Labelled photos from "data_u", an image-classification folder in jrhei/thesis-CNN-rice-qrade-classification. The possible labels are: broken rice, chalky rice, damaged rice, discolored rice, normal rice.

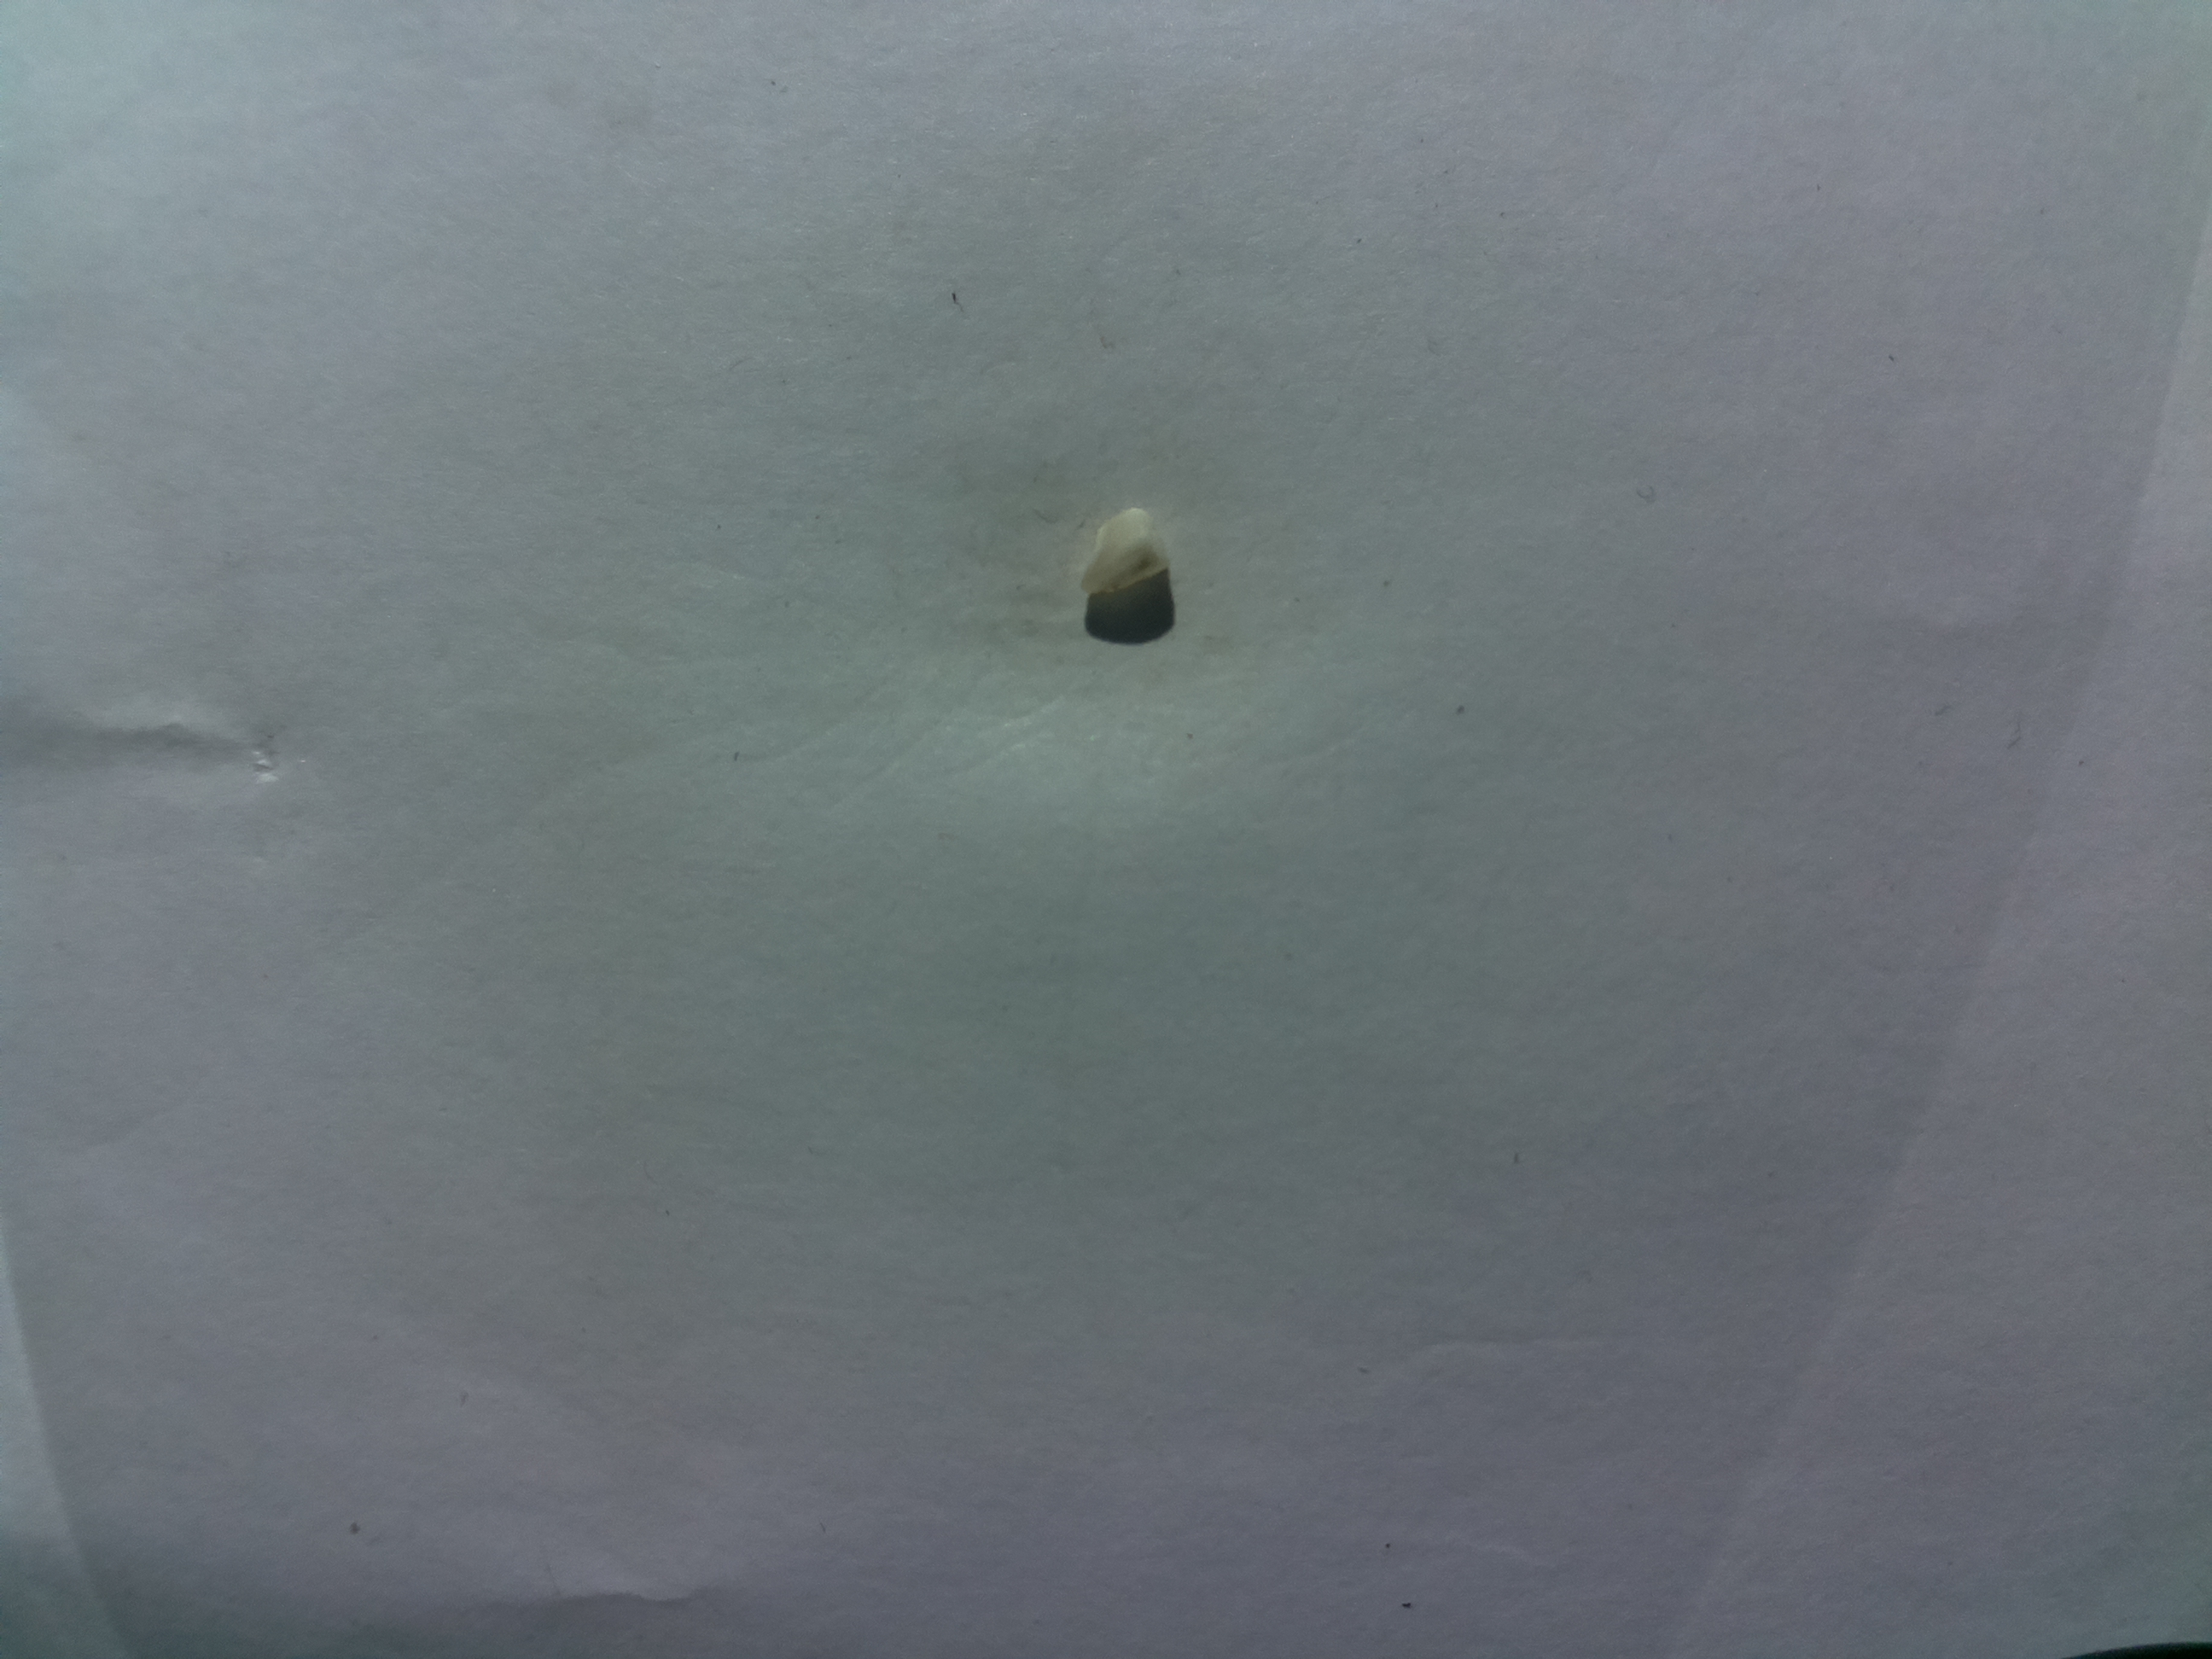
Label: damaged rice

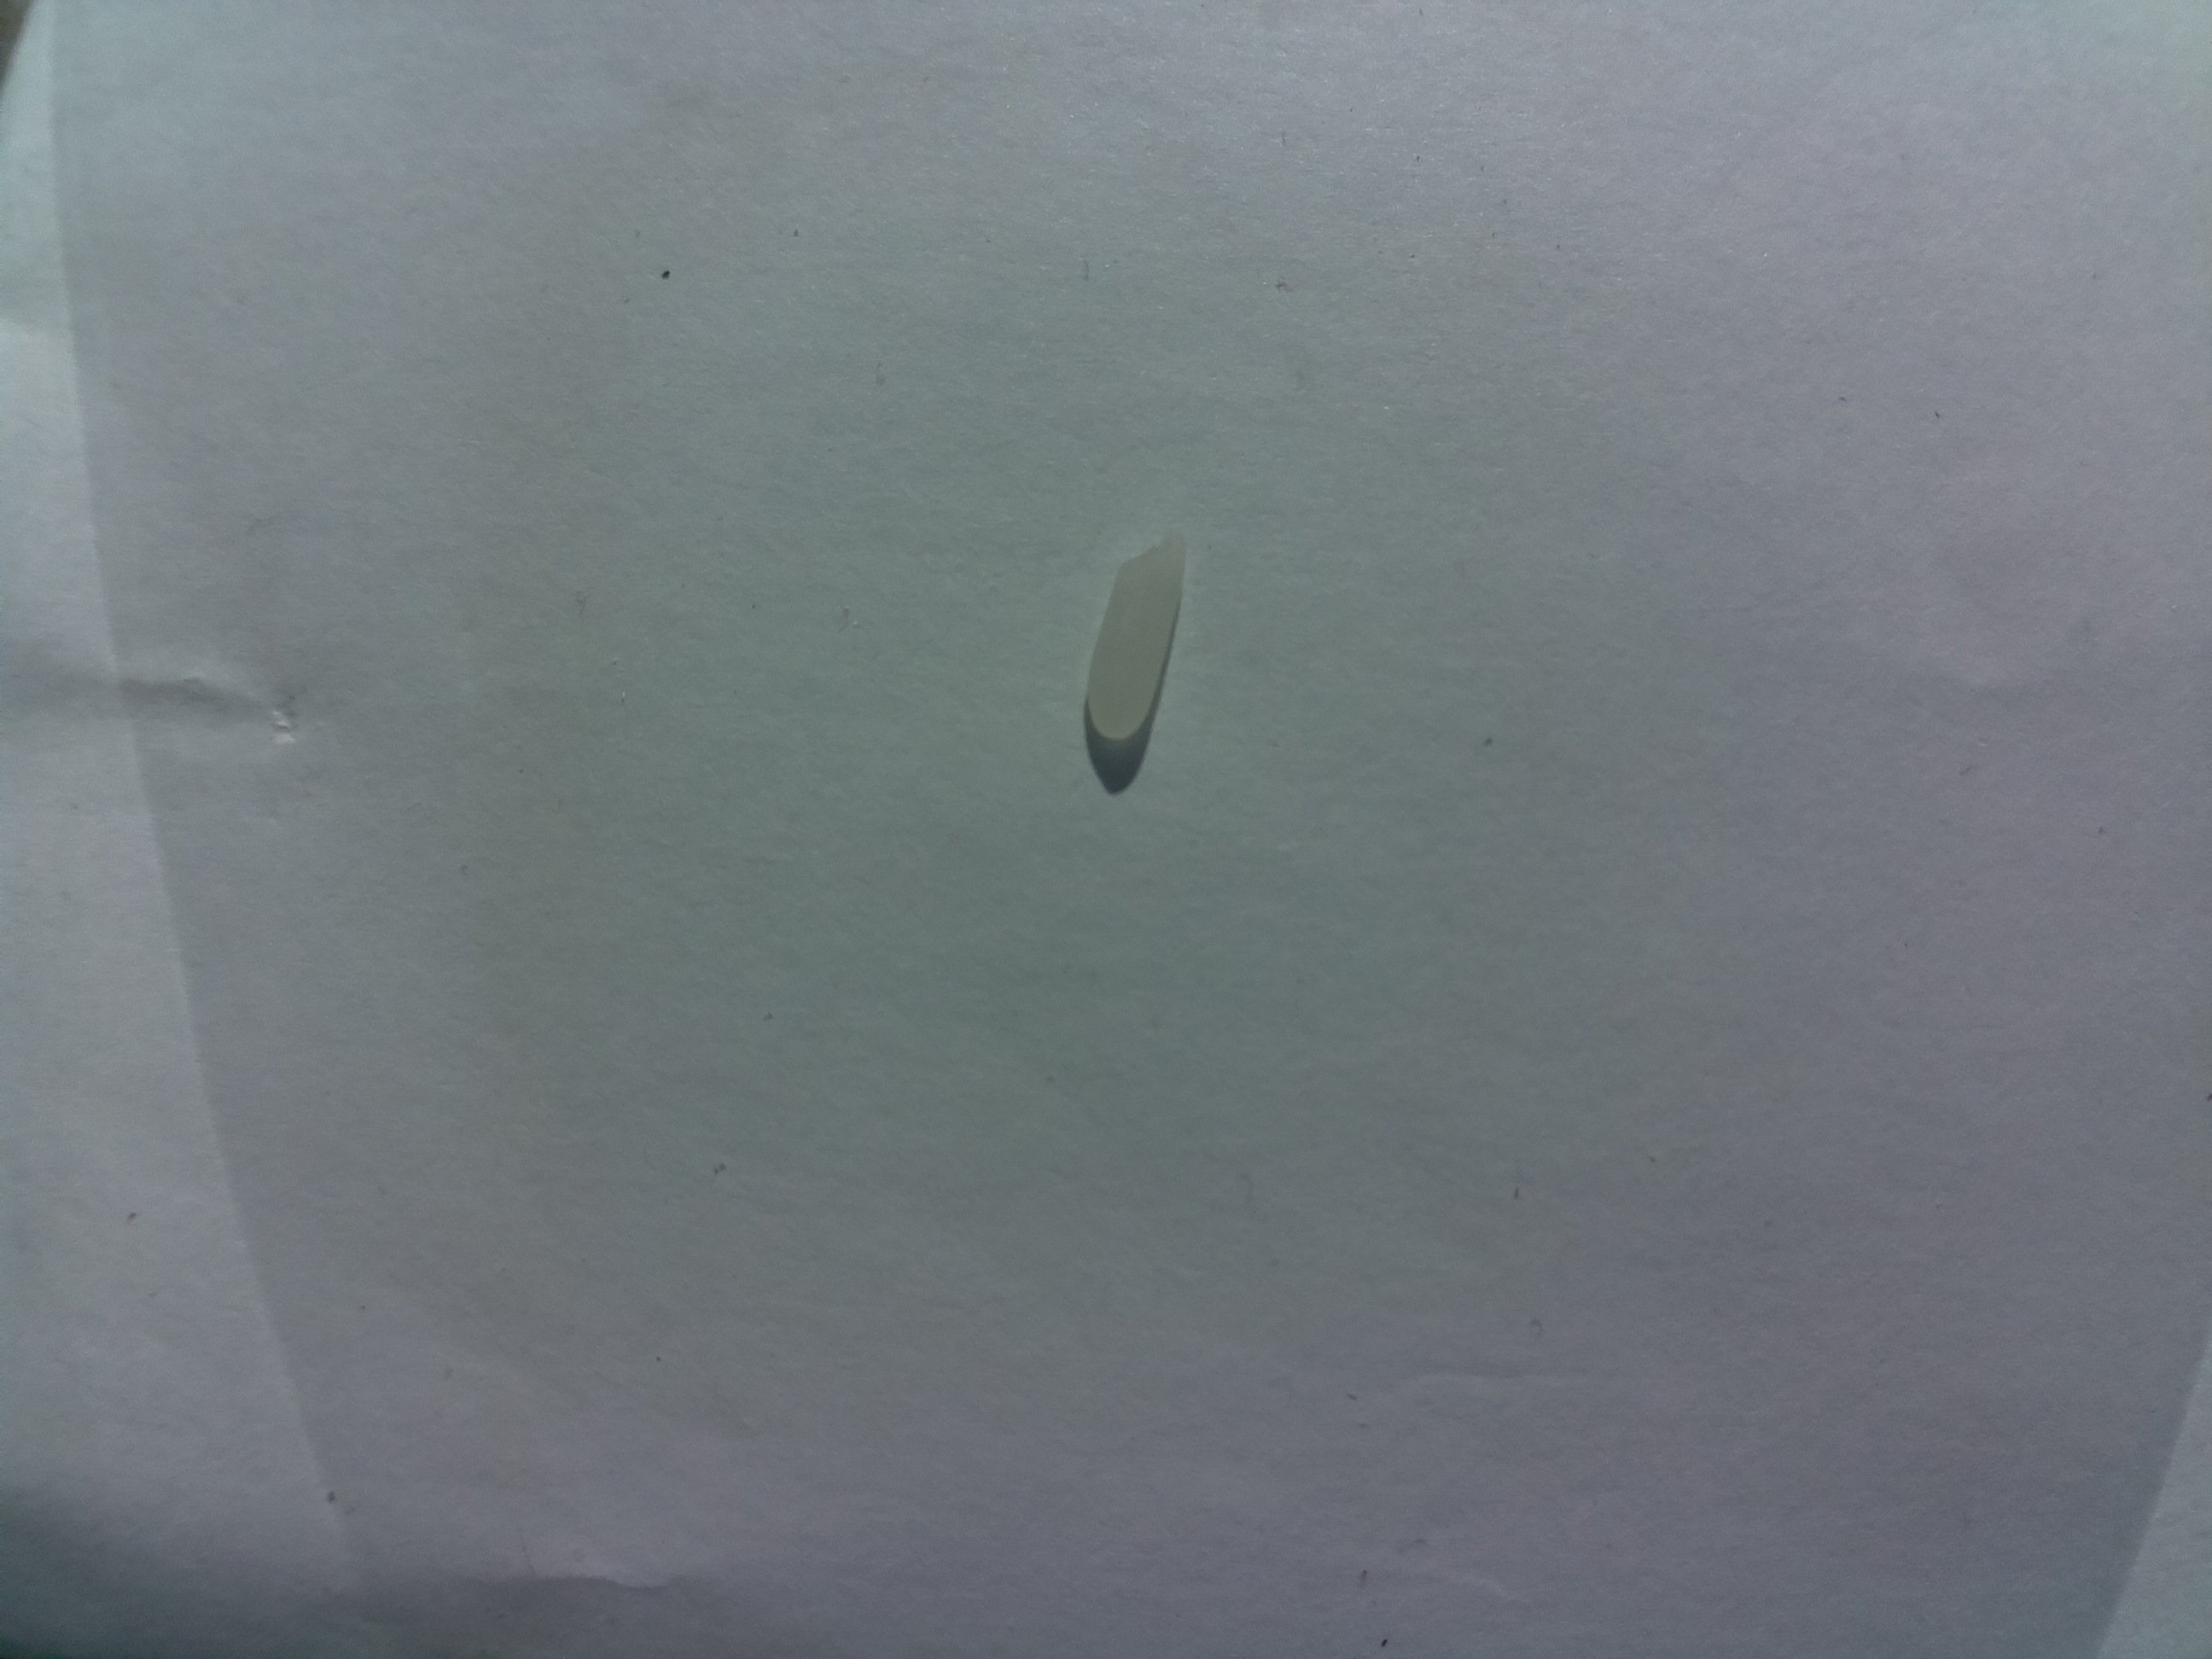
Label: normal rice

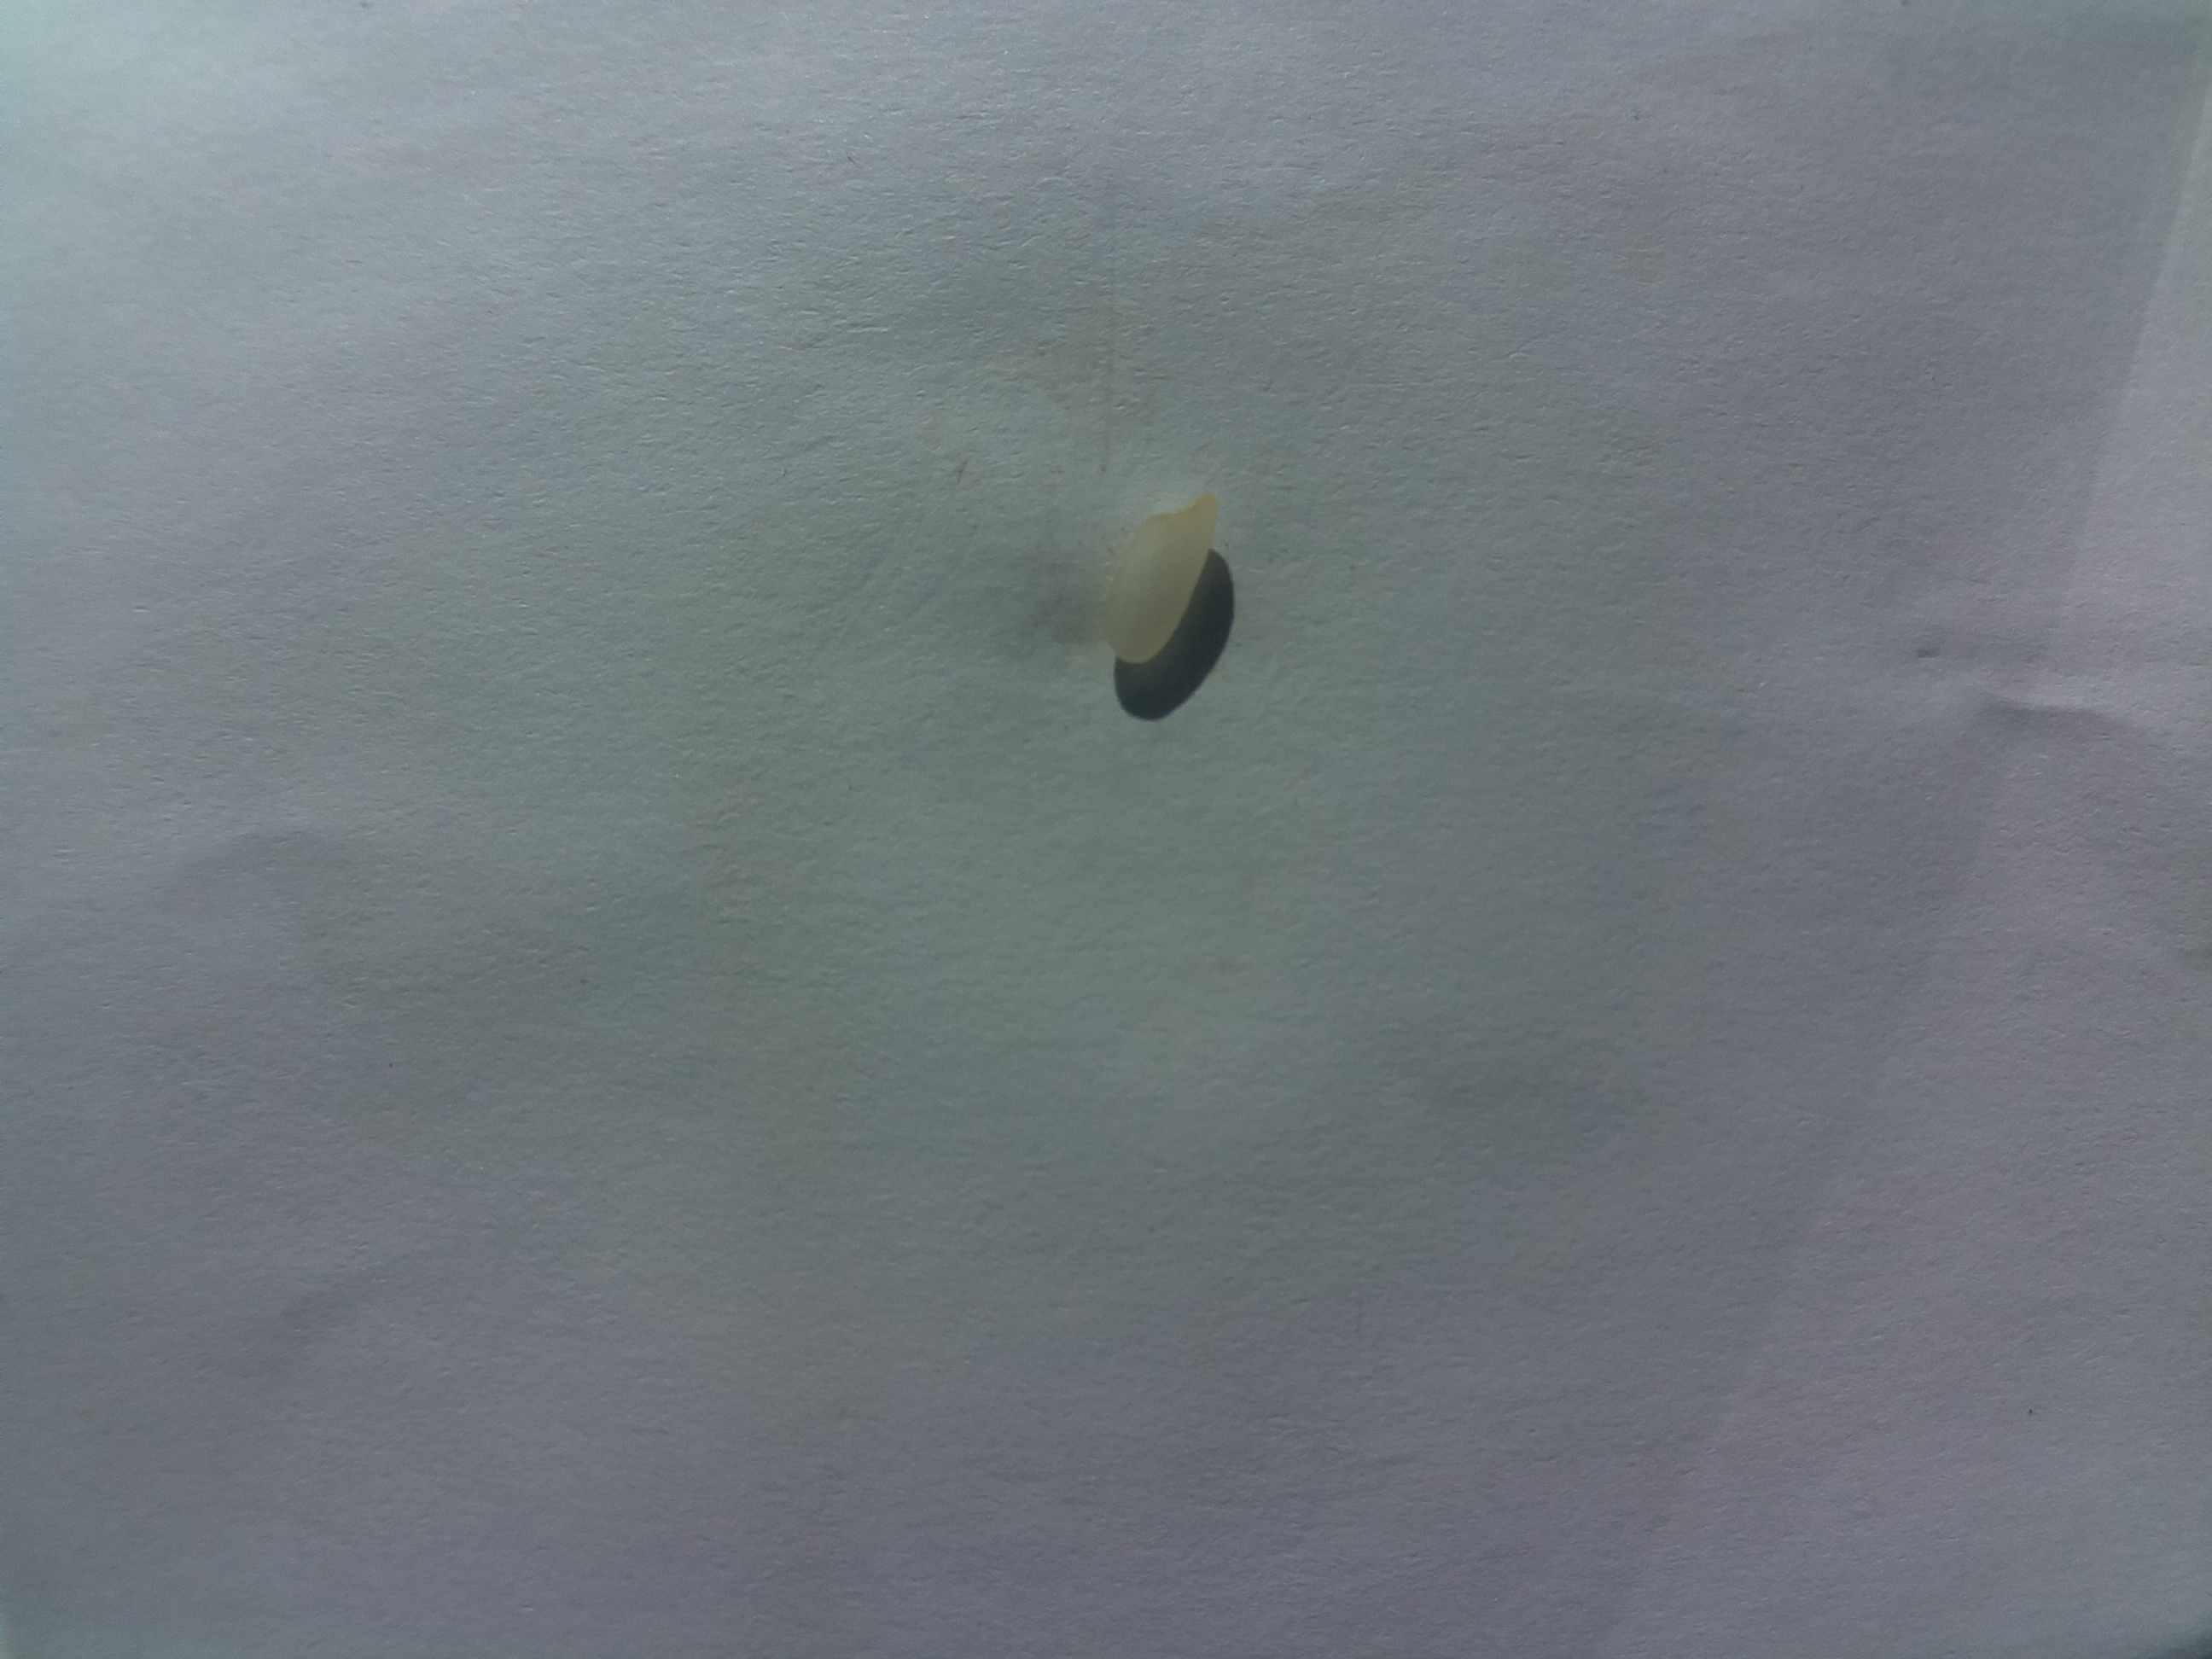
Label: discolored rice

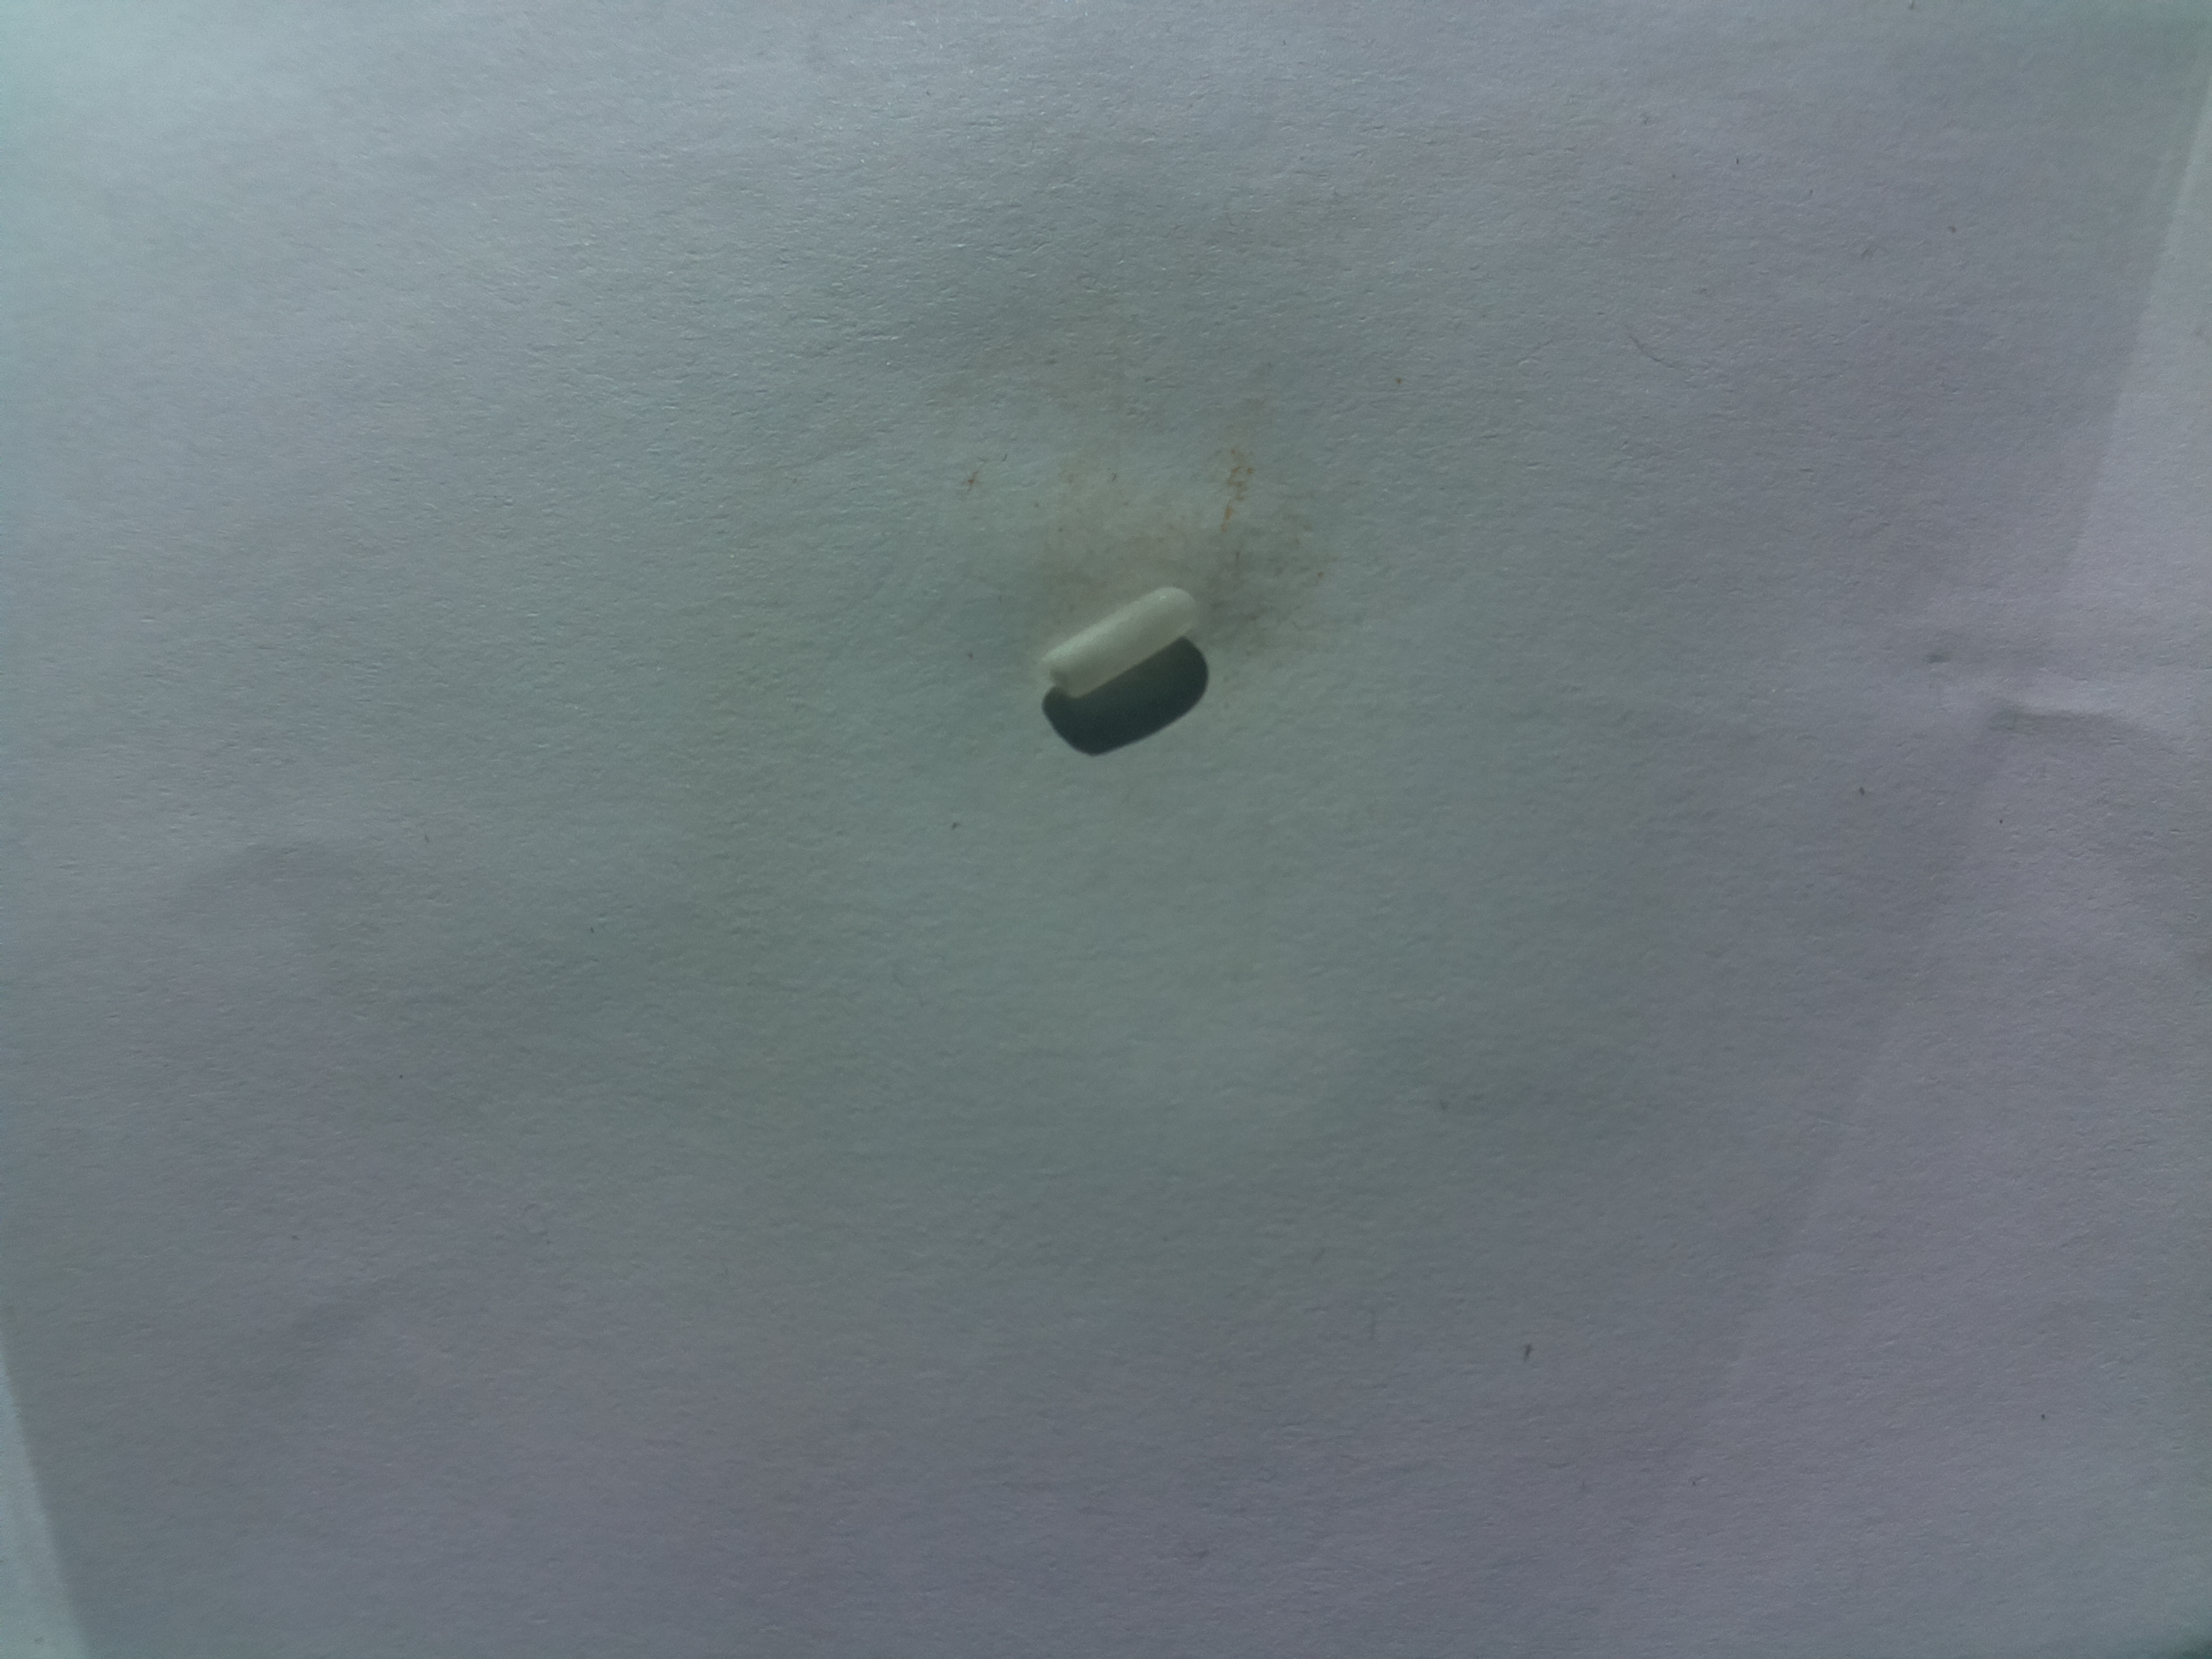
Label: chalky rice

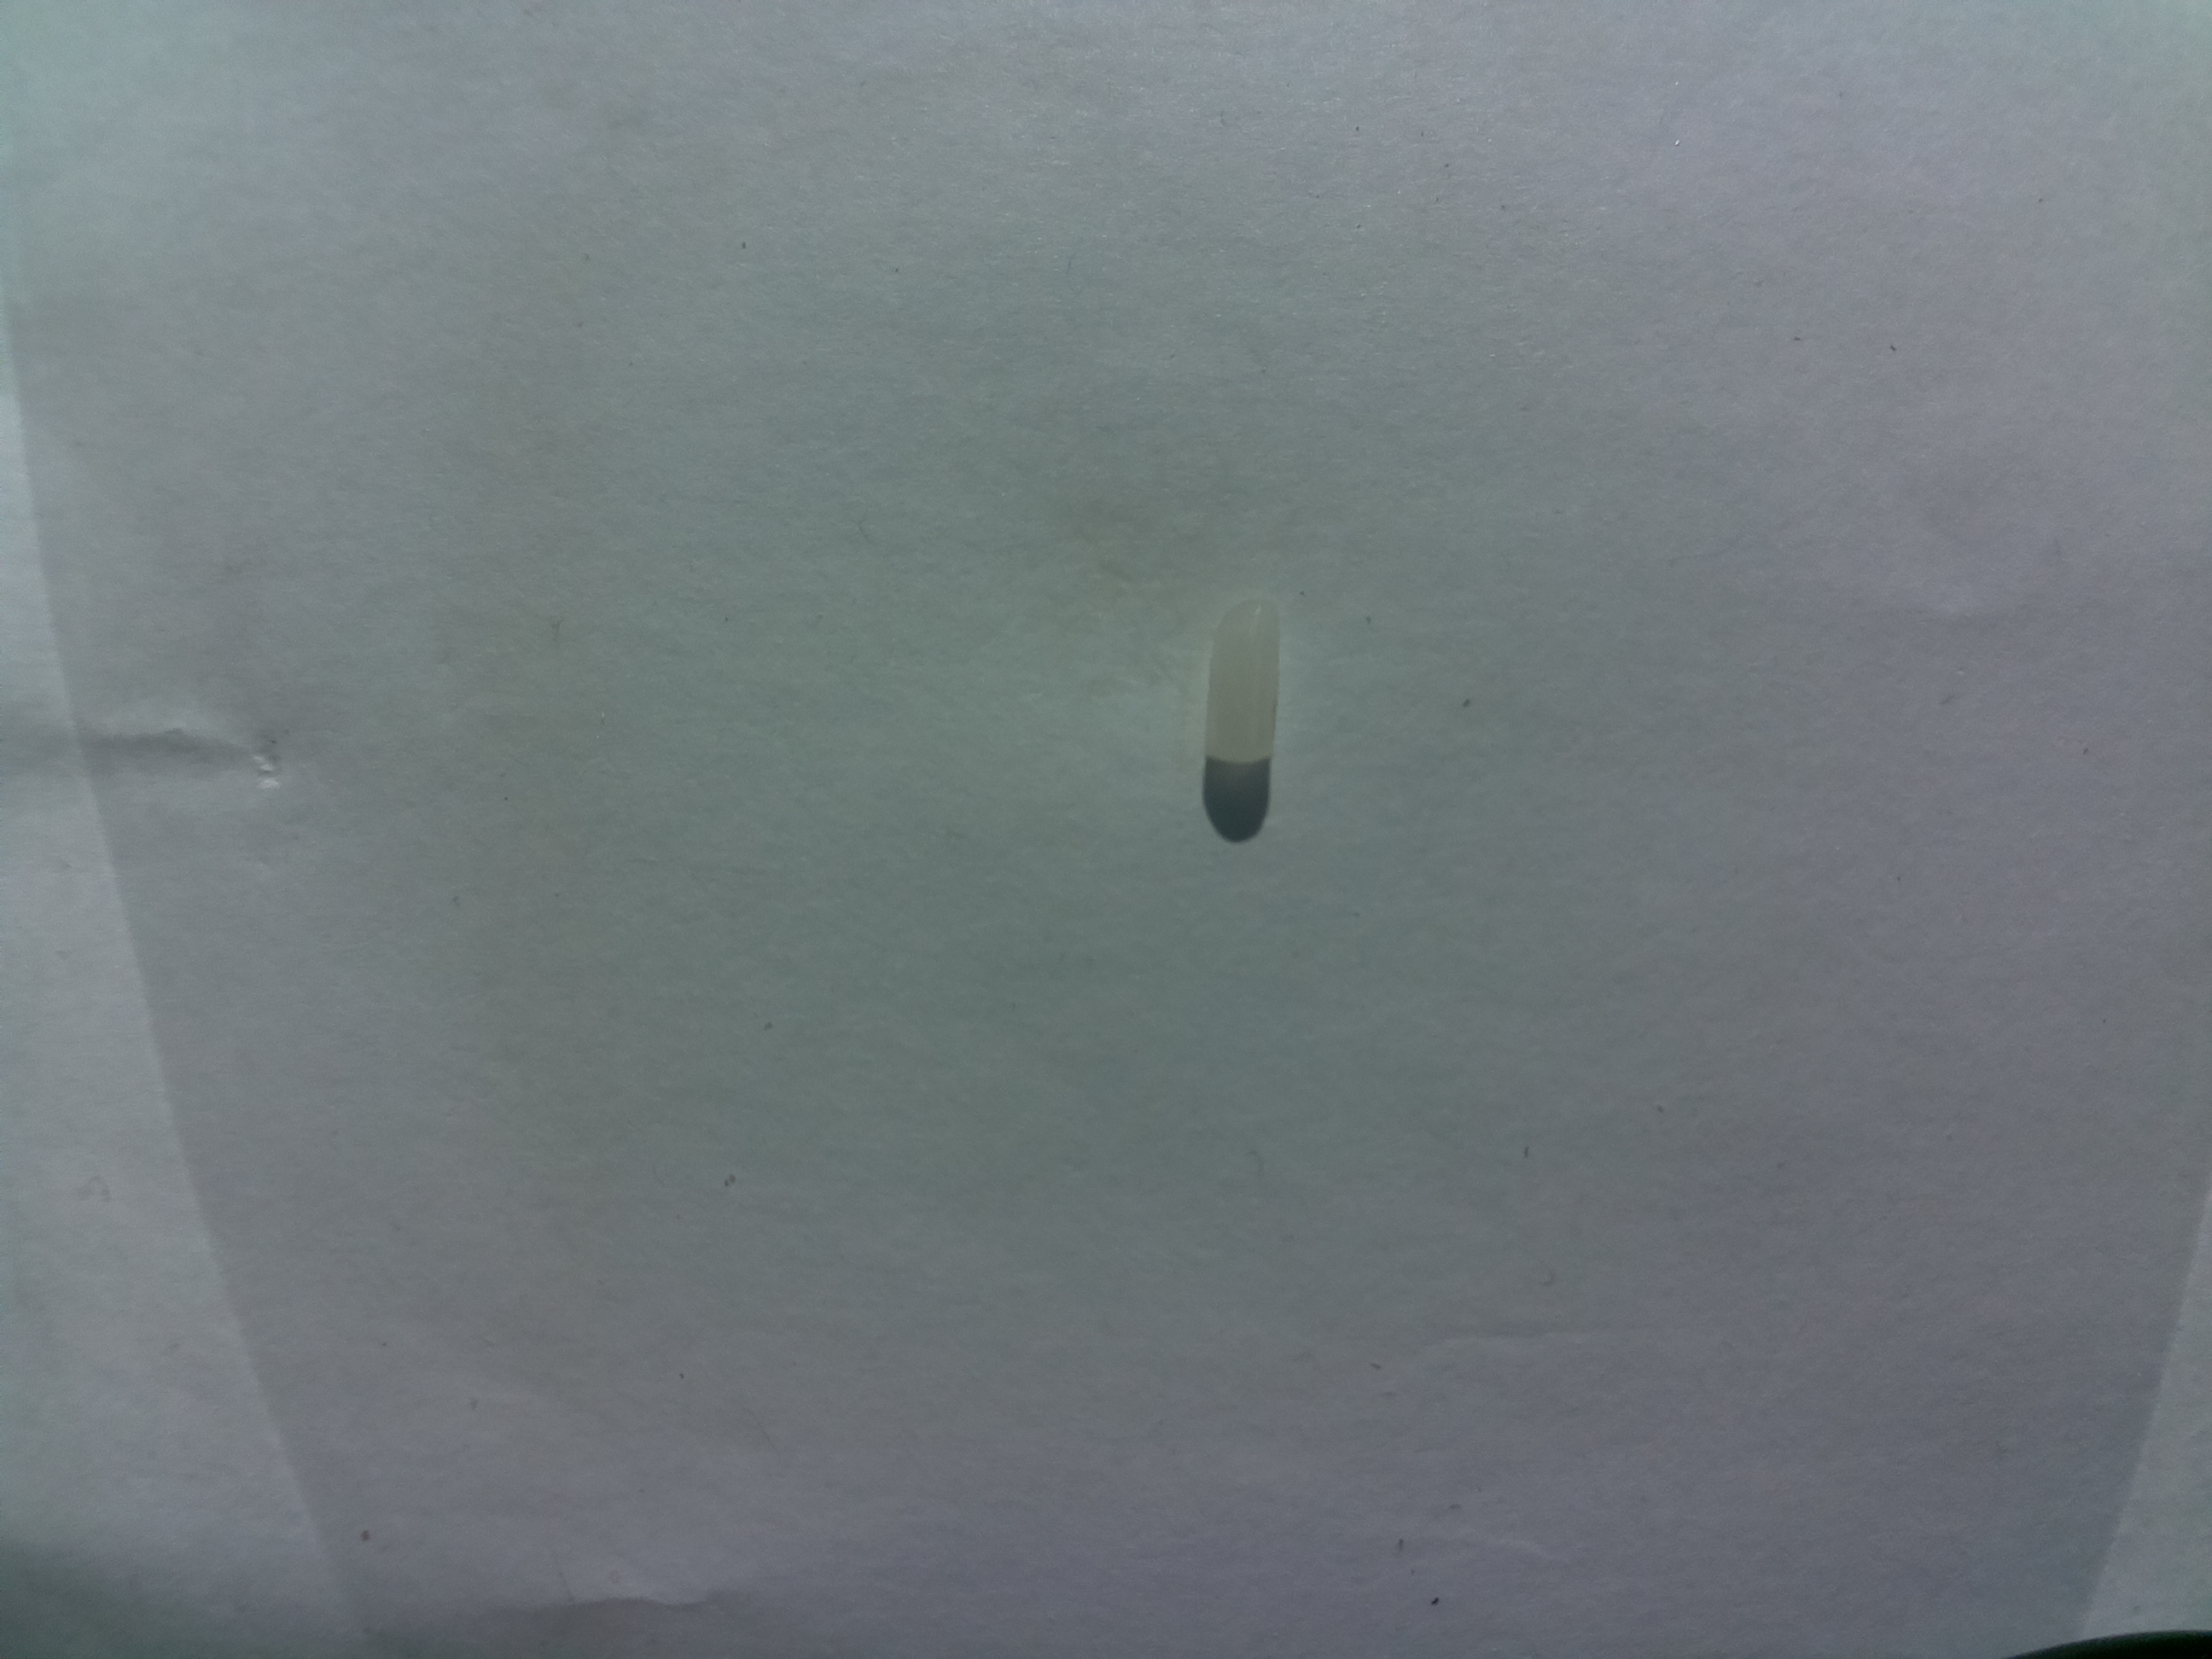
Label: broken rice

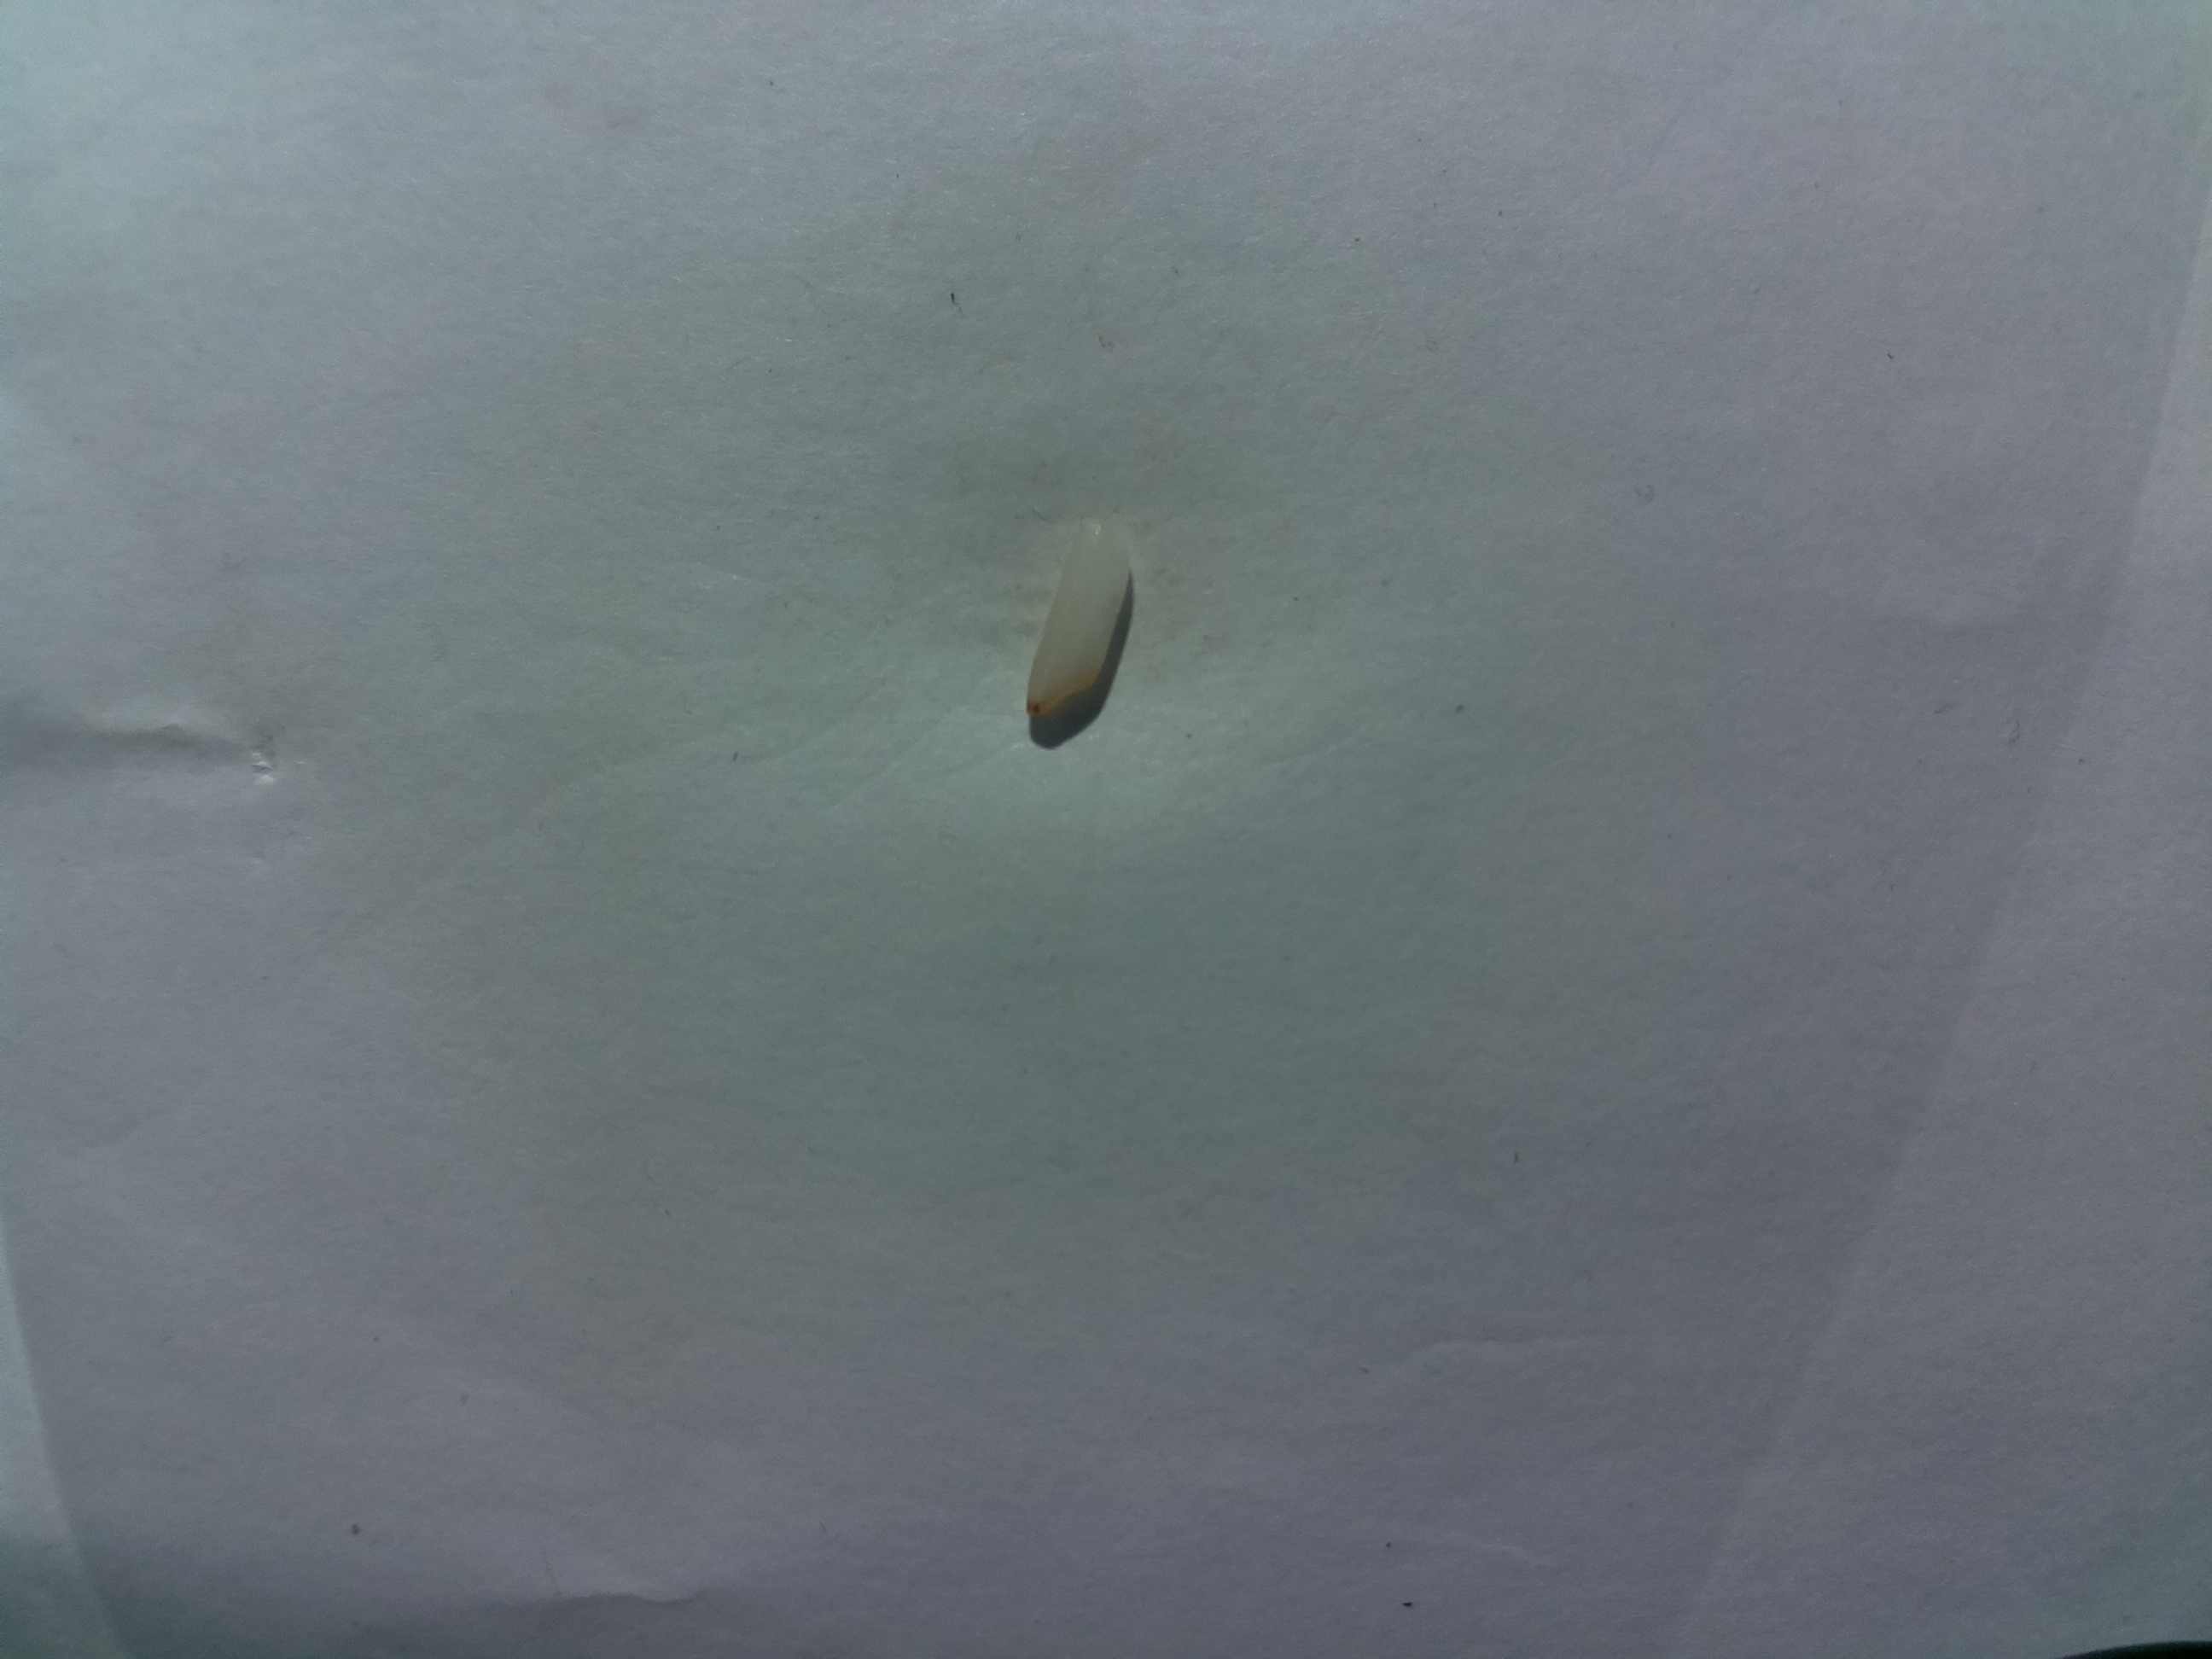
Label: damaged rice
